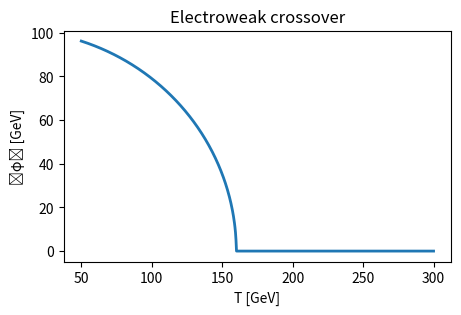

This figure's Python source: (Note: this script raises an exception after producing the figure.)

import numpy as np, matplotlib.pyplot as plt
T=np.linspace(50,300,700)
D,E,lam,T0=0.1,0.005,0.125,160
phi=np.where(T<T0, np.sqrt(D*(T0**2-T**2)/(2*lam)), 0)
plt.figure(figsize=(5,3)); plt.plot(T,phi,lw=2)
plt.xlabel('T [GeV]'); plt.ylabel('⟨φ⟩ [GeV]'); plt.title('Electroweak crossover')
plt.savefig('../paper/figs/electroweak_crossover.png', dpi=450, bbox_inches='tight')
